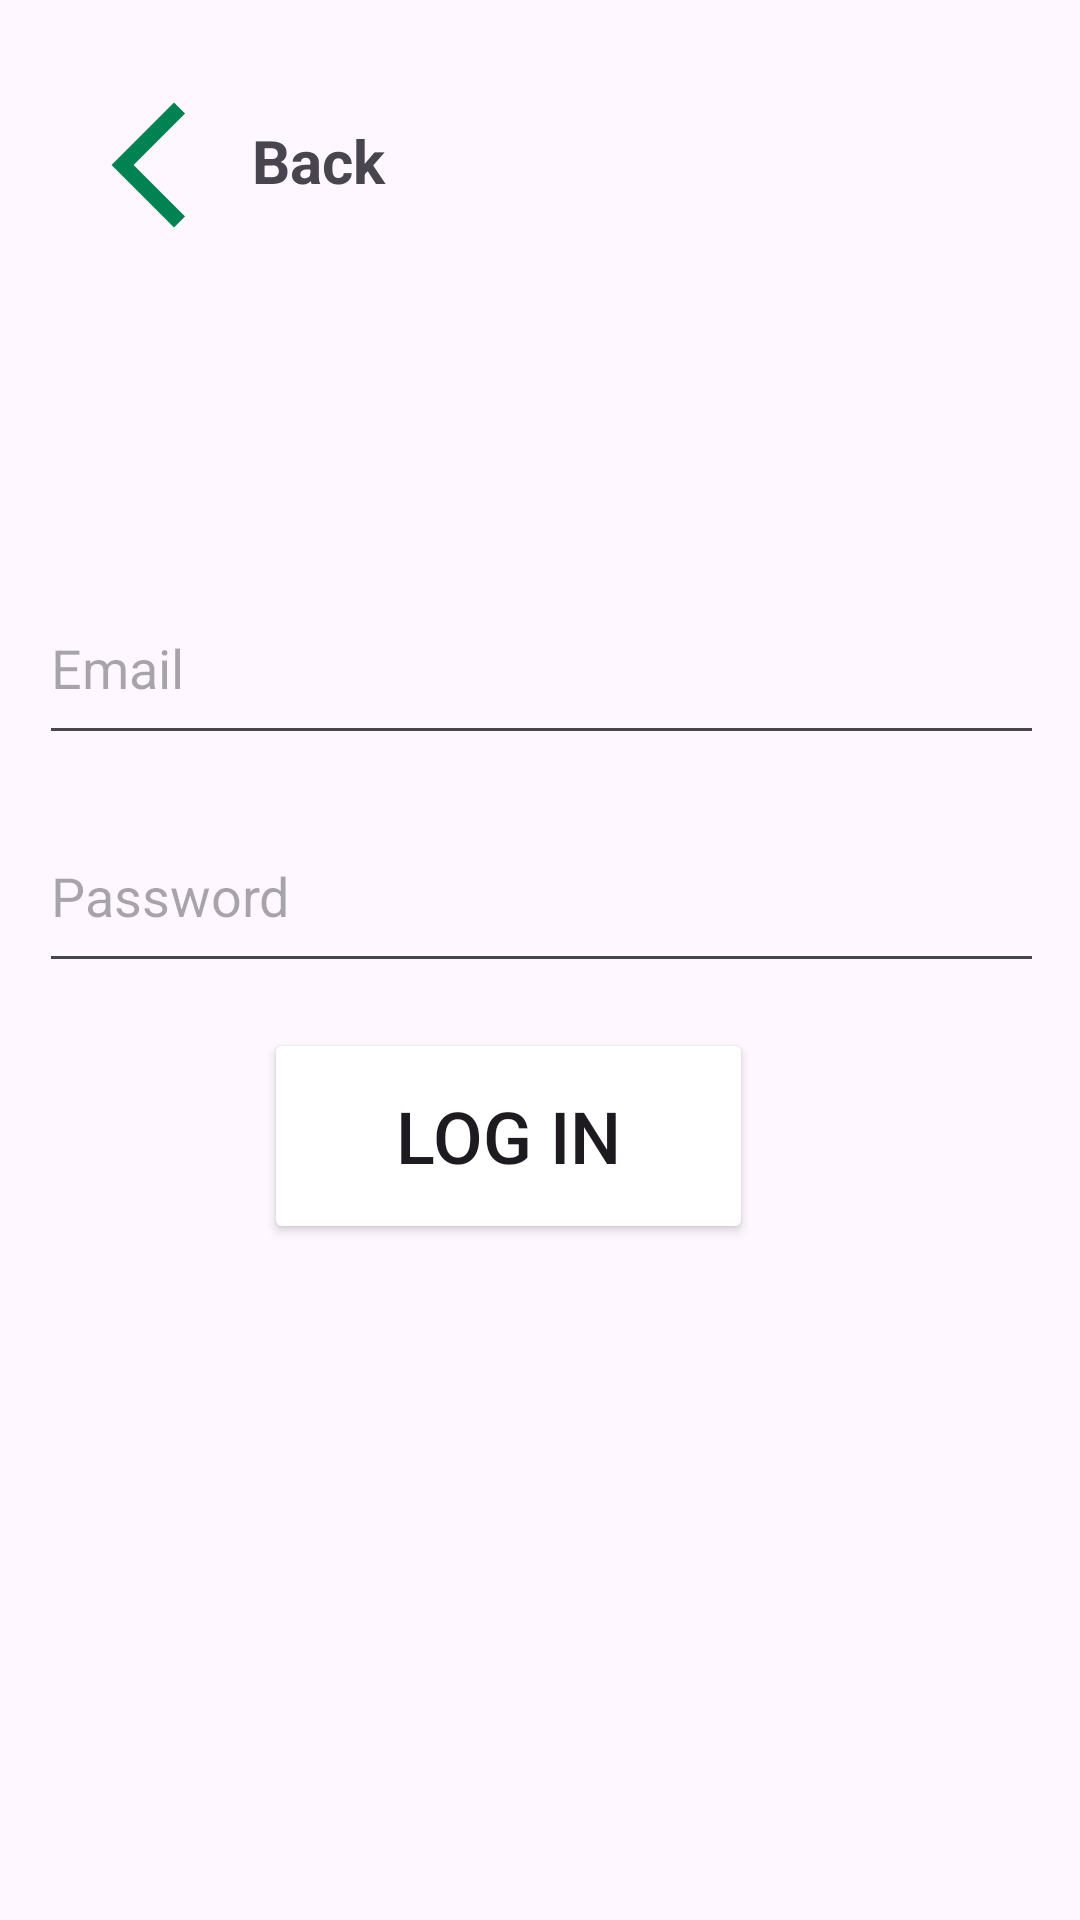

Layout XML and referenced resources for this Android screen:
<!-- AndroidManifest.xml: application theme Theme.GapFix -->
<!-- res/layout/activity_login.xml -->
<?xml version="1.0" encoding="utf-8"?>
<androidx.constraintlayout.widget.ConstraintLayout xmlns:android="http://schemas.android.com/apk/res/android"
    xmlns:app="http://schemas.android.com/apk/res-auto"
    xmlns:tools="http://schemas.android.com/tools"
    android:id="@+id/main"
    android:layout_width="match_parent"
    android:layout_height="match_parent"
    tools:context=".LoginActivity">

    <LinearLayout
        android:id="@+id/back"
        android:layout_width="144dp"
        android:layout_height="50dp"
        android:layout_marginStart="20dp"
        android:layout_marginTop="30dp"
        android:orientation="horizontal"
        app:layout_constraintStart_toStartOf="parent"
        app:layout_constraintTop_toTopOf="parent">

        <ImageView
            android:id="@+id/imageView2"
            android:layout_width="50dp"
            android:layout_height="50dp"
            android:layout_weight="1"
            android:contentDescription="@string/back_arrow"
            app:srcCompat="@drawable/baseline_arrow_back_ios_new_24" />

        <TextView
            android:id="@+id/textView2"
            android:layout_width="76dp"
            android:layout_height="match_parent"
            android:layout_weight="1"
            android:paddingHorizontal="5dp"
            android:paddingVertical="10dp"
            android:text="@string/back"
            android:textColor="@color/gapfix_green"
            android:textSize="20sp"
            android:textStyle="bold" />
    </LinearLayout>

    <LinearLayout
        android:layout_width="415dp"
        android:layout_height="359dp"
        android:orientation="vertical"
        android:paddingHorizontal="40dp"
        android:paddingVertical="40dp"
        app:layout_constraintBottom_toBottomOf="parent"
        app:layout_constraintEnd_toEndOf="parent"
        app:layout_constraintStart_toStartOf="parent"
        app:layout_constraintTop_toTopOf="parent">

        <EditText
            android:id="@+id/editTextTextEmailAddress"
            android:layout_width="match_parent"
            android:layout_height="61dp"
            android:layout_marginTop="10dp"
            android:hint="@string/prompt_email"
            android:ems="10"
            android:inputType="textEmailAddress" />

        <EditText
            android:id="@+id/editTextTextPassword"
            android:layout_width="match_parent"
            android:layout_height="61dp"
            android:layout_marginTop="15dp"
            android:hint="@string/prompt_password"
            android:ems="10"
            android:inputType="textPassword" />

        <Button
            android:id="@+id/button"
            android:layout_width="163dp"
            android:layout_height="72dp"
            android:layout_marginStart="75dp"
            android:layout_marginTop="15dp"
            android:backgroundTint="@color/gapfix_green"
            android:text="@string/log_in"
            android:textSize="24sp"
            app:cornerRadius="28dp" />
    </LinearLayout>
</androidx.constraintlayout.widget.ConstraintLayout>
<!-- resources referenced by this layout -->
<resources>
  <!-- drawable baseline_arrow_back_ios_new_24 (drawable) -->
  <vector xmlns:android="http://schemas.android.com/apk/res/android" android:height="30dp" android:tint="#008253" android:viewportHeight="24" android:viewportWidth="24" android:width="30dp">
        
      <path android:fillColor="@android:color/white" android:pathData="M17.77,3.77l-1.77,-1.77l-10,10l10,10l1.77,-1.77l-8.23,-8.23z"/>
      
  </vector>
  <string name="back">Back</string>
  <string name="back_arrow">Back Arrow</string>
  <string name="log_in">Log In</string>
  <string name="prompt_email">Email</string>
  <string name="prompt_password">Password</string>
  <style name="Theme.GapFix" parent="Base.Theme.GapFix" />
  <style name="Base.Theme.GapFix" parent="Theme.Material3.DayNight.NoActionBar">
          
          
      </style>
</resources>
